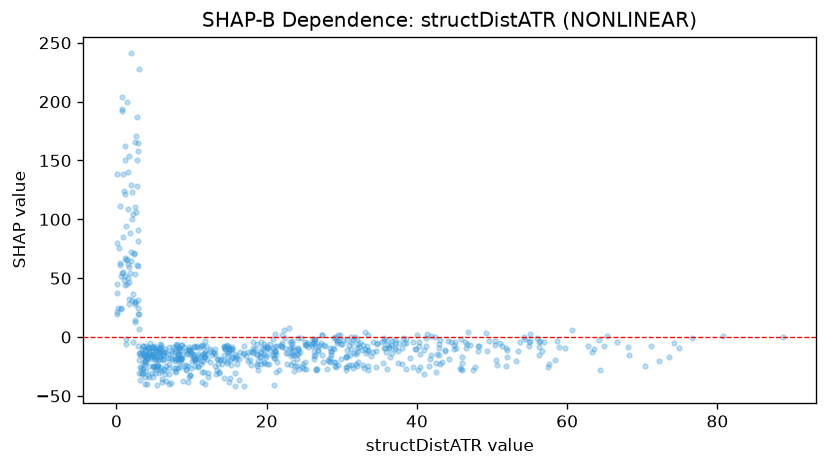

Data behind this chart, as committed beside it:
feature_value, shap_value
8.776, -17.62
7.901, -25.99
8.775, -7.056
7.431, -12.19
5.95, -11.14
4.749, -15.43
5.756, -15.98
5.768, -25.06
6.462, -10.16
10.2, -16.97
11.96, -7.673
8.243, -15.43
8.65, -6.722
15.08, -19.58
14.93, -13.65
21.6, -27.59
15.48, -16.75
14.95, -10.12
15.78, -30.41
9.685, -34.3
15.81, -14.04
21.07, -17.49
31.91, -23.06
30.74, -15.97
18.76, -14.95
42.91, -15.1
13.86, -18.95
19.68, -14.16
25.06, -7.154
37.13, -8.496
29.87, -18.93
21.12, -11.83
31.31, -24.1
36.04, -27.15
29.32, -5.222
40.18, -28.27
46.78, 4.498
32.78, -23.47
30.64, -2.838
39.48, -25.5
51.84, -9.606
50.57, -19.51
39.12, -17.92
41.66, -24.98
64.93, -7.787
73.59, -16.81
33.5, -11
30.59, -25.19
36.25, -9.206
28.81, -9.563
64.36, -28.39
40.31, -7.289
32.24, -8.375
36.31, -8.306
47.79, -25.33
21.08, -12.49
21.31, -29.69
68.21, -15.22
63.6, -10.29
54.3, 0.01958
... 666 more rows
